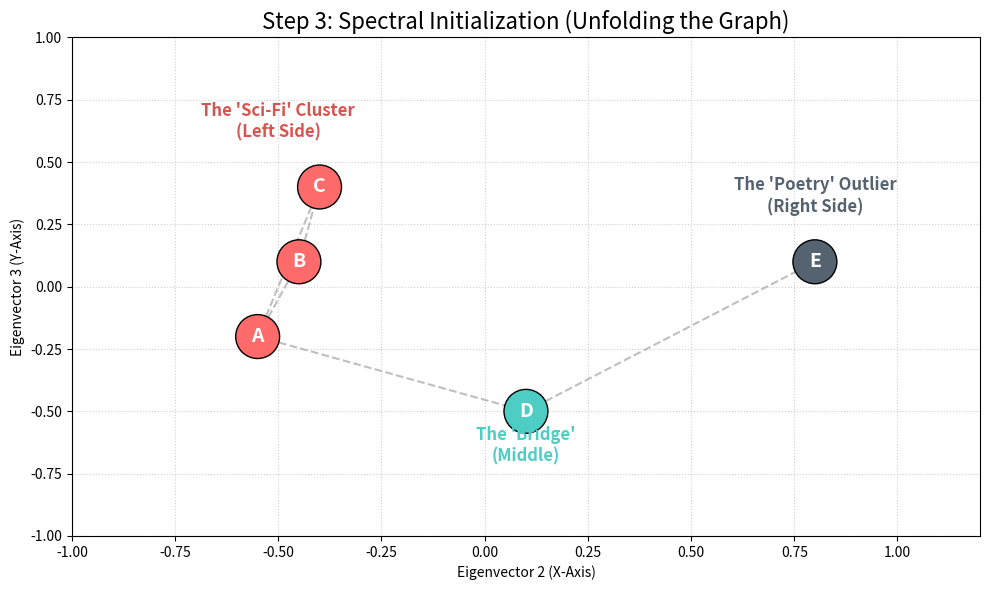

Write Python code to recreate this figure.
import matplotlib.pyplot as plt
import networkx as nx

# 1. Define the Positions (From the Spectral Embedding Calculation)
# Notice the clear Left-to-Right structure
pos = {
    'A': (-0.55, -0.20), # Sci-Fi Anchor
    'B': (-0.45,  0.10), # Sci-Fi
    'C': (-0.40,  0.40), # Sci-Fi
    'D': ( 0.10, -0.50), # History (The Bridge)
    'E': ( 0.80,  0.10)  # Poetry (The Loner)
}

# 2. Define the Graph Connections (The Springs)
# These are the relationships with high values in your Symmetrized Matrix
edges = [
    ('A', 'B'), ('A', 'C'), ('B', 'C'), # The tight Sci-Fi Cluster
    ('A', 'D'),                         # The Bridge (D holding A's hand)
    ('D', 'E')                          # The Long Reach (E holding D's hand)
]

# 3. Create the Plot
plt.figure(figsize=(10, 6))

# Draw Edges (The Springs)
for edge in edges:
    p1 = pos[edge[0]]
    p2 = pos[edge[1]]
    plt.plot([p1[0], p2[0]], [p1[1], p2[1]], color='gray', linestyle='--', alpha=0.5, zorder=1)

# Draw Nodes (The Books)
x_vals = [coord[0] for coord in pos.values()]
y_vals = [coord[1] for coord in pos.values()]
labels = list(pos.keys())

# Color coding clusters
colors = ['#FF6B6B', '#FF6B6B', '#FF6B6B', '#4ECDC4', '#556270'] # Red (SciFi), Teal (History), Blue (Poetry)

plt.scatter(x_vals, y_vals, s=1000, c=colors, edgecolors='black', zorder=2)

# Add Labels inside the circles
for label, (x, y) in pos.items():
    plt.text(x, y, label, fontsize=14, fontweight='bold', ha='center', va='center', color='white')

# Annotate the Global Structure
plt.text(-0.5, 0.6, "The 'Sci-Fi' Cluster\n(Left Side)", ha='center', fontsize=12, fontweight='bold', color='#D9534F')
plt.text(0.1, -0.7, "The 'Bridge'\n(Middle)", ha='center', fontsize=12, fontweight='bold', color='#4ECDC4')
plt.text(0.8, 0.3, "The 'Poetry' Outlier\n(Right Side)", ha='center', fontsize=12, fontweight='bold', color='#556270')

# Formatting
plt.title("Step 3: Spectral Initialization (Unfolding the Graph)", fontsize=16)
plt.xlabel("Eigenvector 2 (X-Axis)")
plt.ylabel("Eigenvector 3 (Y-Axis)")
plt.grid(True, linestyle=':', alpha=0.6)
plt.xlim(-1.0, 1.2)
plt.ylim(-1.0, 1.0)

plt.tight_layout()
plt.show()
